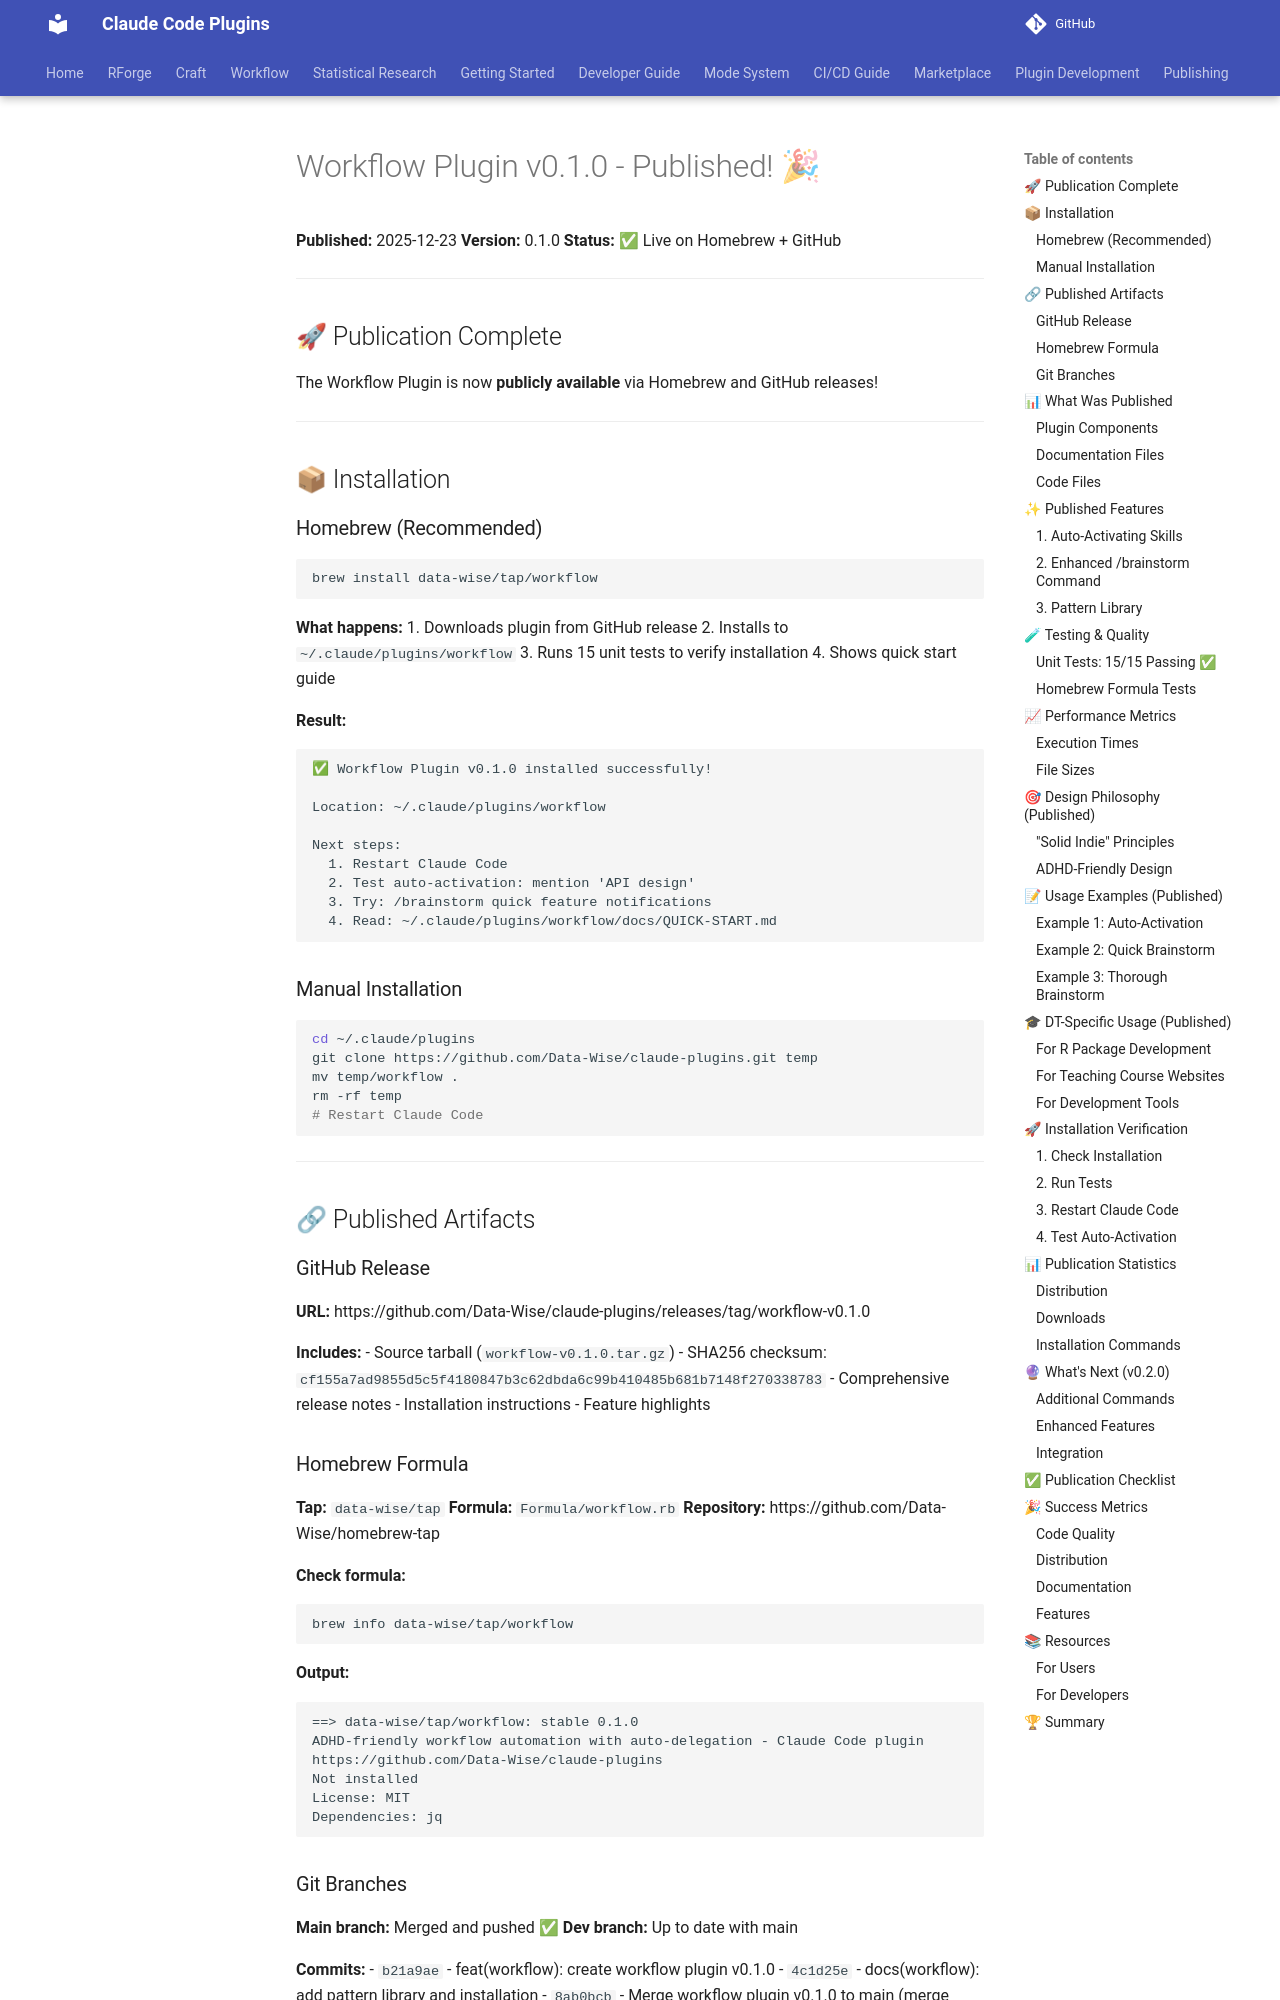

repository: Data-Wise/claude-plugins · page: workflow/docs/archive/WORKFLOW-PUBLISHED/index.html · generator: mkdocs

# Workflow Plugin v0.1.0 - Published! 🎉

**Published:** 2025-12-23
**Version:** 0.1.0
**Status:** ✅ Live on Homebrew + GitHub

---

## 🚀 Publication Complete

The Workflow Plugin is now **publicly available** via Homebrew and GitHub releases!

---

## 📦 Installation

### Homebrew (Recommended)

```bash
brew install data-wise/tap/workflow
```

**What happens:**
1. Downloads plugin from GitHub release
2. Installs to `~/.claude/plugins/workflow`
3. Runs 15 unit tests to verify installation
4. Shows quick start guide

**Result:**
```
✅ Workflow Plugin v0.1.0 installed successfully!

Location: ~/.claude/plugins/workflow

Next steps:
  1. Restart Claude Code
  2. Test auto-activation: mention 'API design'
  3. Try: /brainstorm quick feature notifications
  4. Read: ~/.claude/plugins/workflow/docs/QUICK-START.md
```

### Manual Installation

```bash
cd ~/.claude/plugins
git clone https://github.com/Data-Wise/claude-plugins.git temp
mv temp/workflow .
rm -rf temp
# Restart Claude Code
```

---

## 🔗 Published Artifacts

### GitHub Release
**URL:** https://github.com/Data-Wise/claude-plugins/releases/tag/workflow-v0.1.0

**Includes:**
- Source tarball (`workflow-v0.1.0.tar.gz`)
- SHA256 checksum: `cf155a7ad9855d5c5f4180847b3c62dbda6c99b410485b681b7148f270338783`
- Comprehensive release notes
- Installation instructions
- Feature highlights

### Homebrew Formula
**Tap:** `data-wise/tap`
**Formula:** `Formula/workflow.rb`
**Repository:** https://github.com/Data-Wise/homebrew-tap

**Check formula:**
```bash
brew info data-wise/tap/workflow
```

**Output:**
```
==> data-wise/tap/workflow: stable 0.1.0
ADHD-friendly workflow automation with auto-delegation - Claude Code plugin
https://github.com/Data-Wise/claude-plugins
Not installed
License: MIT
Dependencies: jq
```
